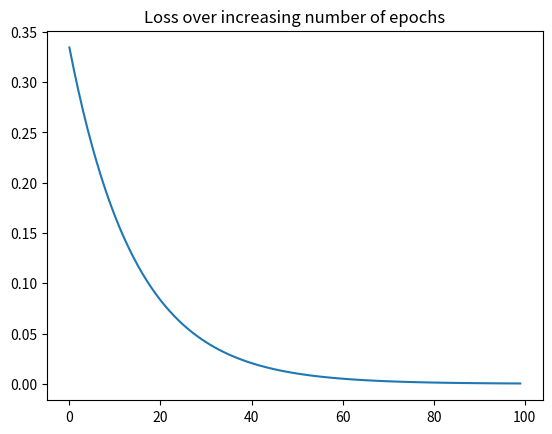

Here is the Python script that generated this plot:
from copy import deepcopy

import matplotlib.pyplot as plt
import numpy as np

x = np.array([[1, 1]])
y = np.array([[0]])


def feed_forward(inputs, outputs, weights):
    pre_hidden = np.dot(inputs, weights[0]) + weights[1]
    hidden = 1 / (1 + np.exp(-pre_hidden))
    out = np.dot(hidden, weights[2]) + weights[3]
    mean_squared_error = np.mean(np.square(out - outputs))
    return mean_squared_error


def update_weights(inputs, outputs, weights, lr):
    original_weights = deepcopy(weights)
    temp_weights = deepcopy(weights)
    updated_weights = deepcopy(weights)
    original_loss = feed_forward(inputs, outputs, original_weights)
    for i, layer in enumerate(original_weights):
        for index, weight in np.ndenumerate(layer):
            temp_weights = deepcopy(weights)
            temp_weights[i][index] += 0.0001
            _loss_plus = feed_forward(inputs, outputs, temp_weights)
            grad = (_loss_plus - original_loss) / (0.0001)
            updated_weights[i][index] -= grad * lr
    return updated_weights, original_loss


W = [
    np.array(
        [[-0.0053, 0.3793], [-0.5820, -0.5204], [-0.2723, 0.1896]], dtype=np.float32
    ).T,
    np.array([-0.0140, 0.5607, -0.0628], dtype=np.float32),
    np.array([[0.1528, -0.1745, -0.1135]], dtype=np.float32).T,
    np.array([-0.5516], dtype=np.float32),
]

losses = []
for epoch in range(100):
    W, loss = update_weights(x, y, W, 0.01)
    losses.append(loss)
plt.plot(losses)
plt.title("Loss over increasing number of epochs")
plt.show()

pre_hidden = np.dot(x, W[0]) + W[1]
hidden = 1 / (1 + np.exp(-pre_hidden))
out = np.dot(hidden, W[2]) + W[3]
print("Predicted output:", out)
